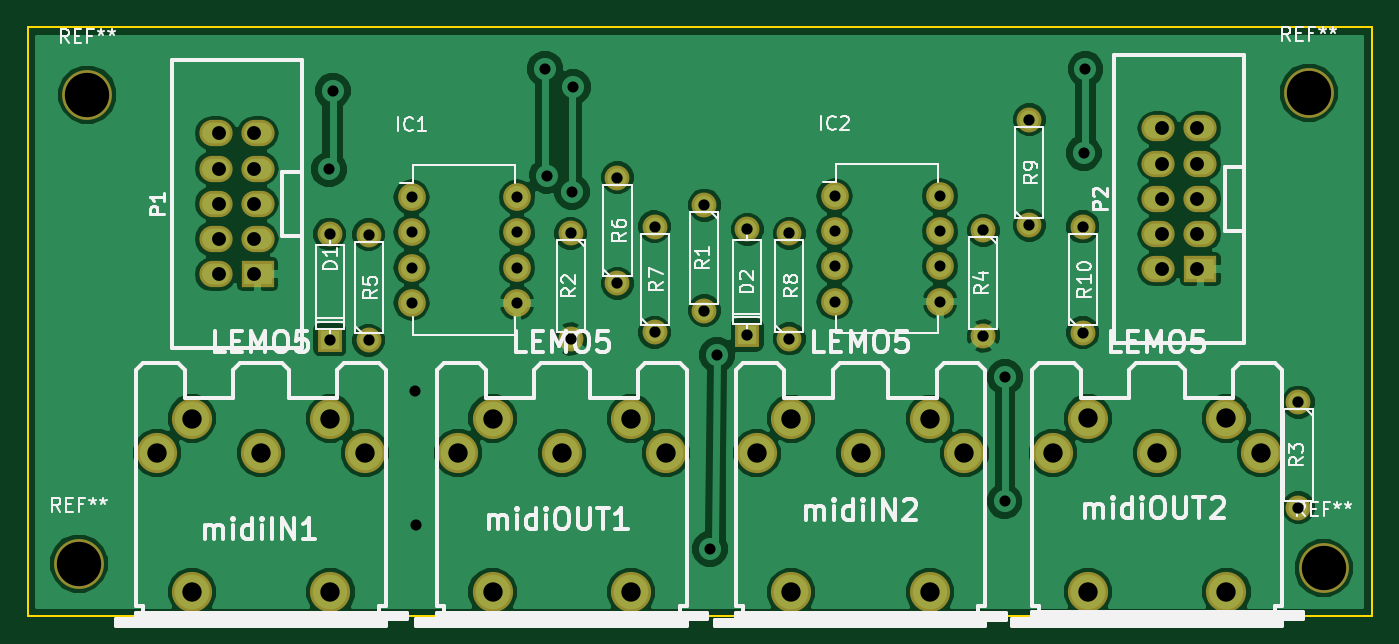
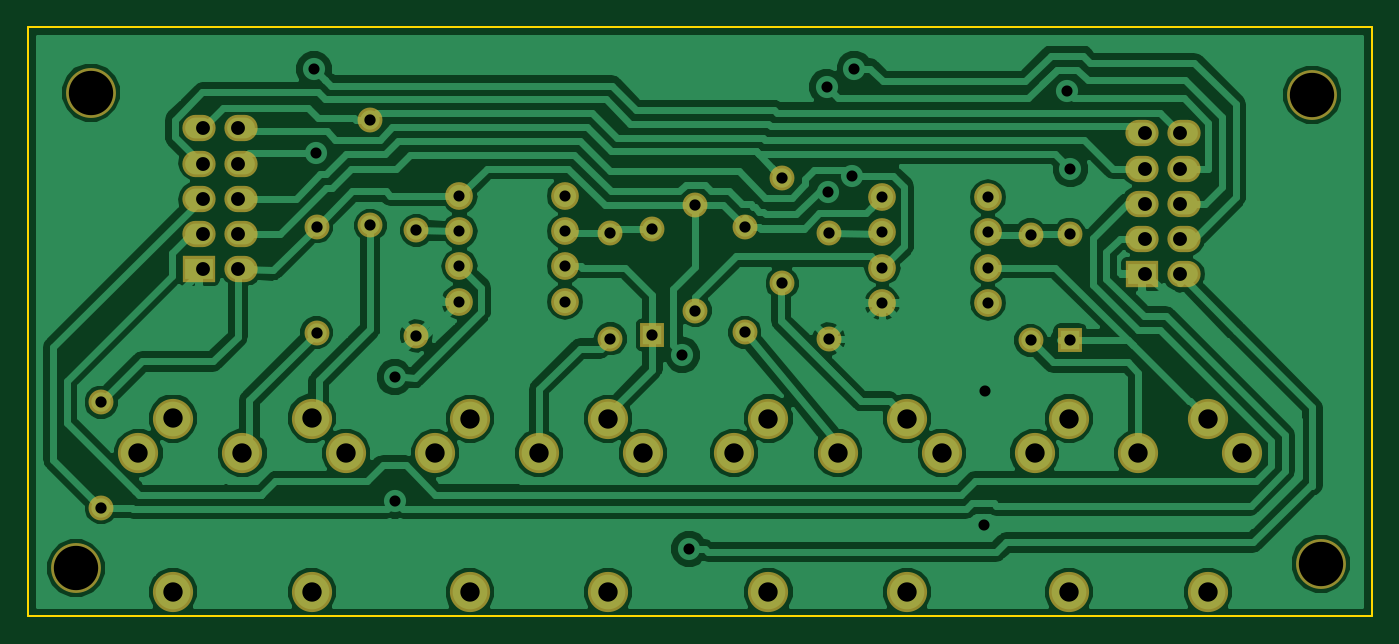
Circuit board: 9 layer files. Board 97.0 x 42.5 mm.
- bottom_copper: midiv7-B.Cu.gbr (88054 bytes)
- bottom_mask: midiv7-B.Mask.gbr (2745 bytes)
- bottom_silk: midiv7-B.SilkS.gbr (267 bytes)
- outline: midiv7-Edge.Cuts.gbr (631 bytes)
- top_copper: midiv7-F.Cu.gbr (84192 bytes)
- top_mask: midiv7-F.Mask.gbr (2745 bytes)
- top_silk: midiv7-F.SilkS.gbr (39084 bytes)
- drill: midiv7-NPTH.drl (348 bytes)
- drill: midiv7.drl (1580 bytes)

=== bottom_copper: midiv7-B.Cu.gbr (88054 bytes, source omitted) ===
=== bottom_mask: midiv7-B.Mask.gbr ===
G04 #@! TF.FileFunction,Soldermask,Bot*
%FSLAX46Y46*%
G04 Gerber Fmt 4.6, Leading zero omitted, Abs format (unit mm)*
G04 Created by KiCad (PCBNEW 4.0.2-stable) date 17/08/2016 20:59:21*
%MOMM*%
G01*
G04 APERTURE LIST*
%ADD10C,0.100000*%
%ADD11C,3.600000*%
%ADD12R,1.797000X1.797000*%
%ADD13C,1.797000*%
%ADD14O,2.000000X2.000000*%
%ADD15C,2.899360*%
%ADD16O,2.400000X1.900000*%
%ADD17R,2.400000X1.900000*%
G04 APERTURE END LIST*
D10*
D11*
X38200000Y-81190000D03*
X128020000Y-81520000D03*
X126950000Y-47210000D03*
X38810000Y-47360000D03*
D12*
X56310000Y-65030000D03*
D13*
X56310000Y-57410000D03*
D12*
X86430000Y-64700000D03*
D13*
X86430000Y-57080000D03*
D14*
X62210000Y-54750000D03*
X62210000Y-57290000D03*
X62210000Y-59830000D03*
X62210000Y-62370000D03*
X69830000Y-62370000D03*
X69830000Y-59830000D03*
X69830000Y-57290000D03*
X69830000Y-54750000D03*
X92730000Y-54670000D03*
X92730000Y-57210000D03*
X92730000Y-59750000D03*
X92730000Y-62290000D03*
X100350000Y-62290000D03*
X100350000Y-59750000D03*
X100350000Y-57210000D03*
X100350000Y-54670000D03*
D15*
X43854681Y-73227540D03*
X56348941Y-70725640D03*
X51352761Y-73225000D03*
X58850841Y-73227540D03*
X46356581Y-70725640D03*
X56354021Y-83222440D03*
X46351501Y-83222440D03*
X87113180Y-73235100D03*
X99607440Y-70733200D03*
X94611260Y-73232560D03*
X102109340Y-73235100D03*
X89615080Y-70733200D03*
X99612520Y-83230000D03*
X89610000Y-83230000D03*
X65554681Y-73227540D03*
X78048941Y-70725640D03*
X73052761Y-73225000D03*
X80550841Y-73227540D03*
X68056581Y-70725640D03*
X78054021Y-83222440D03*
X68051501Y-83222440D03*
X108513180Y-73225100D03*
X121007440Y-70723200D03*
X116011260Y-73222560D03*
X123509340Y-73225100D03*
X111015080Y-70723200D03*
X121012520Y-83220000D03*
X111010000Y-83220000D03*
D16*
X51110000Y-50150000D03*
X48070000Y-50150000D03*
X48070000Y-52690000D03*
X51110000Y-52690000D03*
D17*
X51110000Y-60310000D03*
D16*
X48070000Y-60310000D03*
X51110000Y-57770000D03*
X48070000Y-57770000D03*
X51110000Y-55230000D03*
X48070000Y-55230000D03*
X119130000Y-49790000D03*
X116090000Y-49790000D03*
X116090000Y-52330000D03*
X119130000Y-52330000D03*
D17*
X119130000Y-59950000D03*
D16*
X116090000Y-59950000D03*
X119130000Y-57410000D03*
X116090000Y-57410000D03*
X119130000Y-54870000D03*
X116090000Y-54870000D03*
D13*
X83340000Y-55320000D03*
X83340000Y-62940000D03*
X73700000Y-57360000D03*
X73700000Y-64980000D03*
X126210000Y-69540000D03*
X126210000Y-77160000D03*
X103470000Y-57140000D03*
X103470000Y-64760000D03*
X59120000Y-65080000D03*
X59120000Y-57460000D03*
X77070000Y-60960000D03*
X77070000Y-53340000D03*
X79750000Y-64510000D03*
X79750000Y-56890000D03*
X89470000Y-64980000D03*
X89470000Y-57360000D03*
X106790000Y-56780000D03*
X106790000Y-49160000D03*
X110650000Y-64520000D03*
X110650000Y-56900000D03*
M02*

=== bottom_silk: midiv7-B.SilkS.gbr ===
G04 #@! TF.FileFunction,Legend,Bot*
%FSLAX46Y46*%
G04 Gerber Fmt 4.6, Leading zero omitted, Abs format (unit mm)*
G04 Created by KiCad (PCBNEW 4.0.2-stable) date 17/08/2016 20:59:21*
%MOMM*%
G01*
G04 APERTURE LIST*
%ADD10C,0.100000*%
G04 APERTURE END LIST*
D10*
M02*

=== outline: midiv7-Edge.Cuts.gbr ===
G04 #@! TF.FileFunction,Profile,NP*
%FSLAX46Y46*%
G04 Gerber Fmt 4.6, Leading zero omitted, Abs format (unit mm)*
G04 Created by KiCad (PCBNEW 4.0.2-stable) date 17/08/2016 20:59:21*
%MOMM*%
G01*
G04 APERTURE LIST*
%ADD10C,0.100000*%
%ADD11C,0.150000*%
G04 APERTURE END LIST*
D10*
D11*
X131500000Y-85000000D02*
X131500000Y-42500000D01*
X34500000Y-42500000D02*
X131500000Y-42500000D01*
X34500000Y-43500000D02*
X34500000Y-42500000D01*
X34500000Y-85000000D02*
X34500000Y-43500000D01*
X37750000Y-85000000D02*
X34500000Y-85000000D01*
X131500000Y-85000000D02*
X40750000Y-85000000D01*
X40750000Y-85000000D02*
X37750000Y-85000000D01*
M02*

=== top_copper: midiv7-F.Cu.gbr (84192 bytes, source omitted) ===
=== top_mask: midiv7-F.Mask.gbr ===
G04 #@! TF.FileFunction,Soldermask,Top*
%FSLAX46Y46*%
G04 Gerber Fmt 4.6, Leading zero omitted, Abs format (unit mm)*
G04 Created by KiCad (PCBNEW 4.0.2-stable) date 17/08/2016 20:59:21*
%MOMM*%
G01*
G04 APERTURE LIST*
%ADD10C,0.100000*%
%ADD11C,3.600000*%
%ADD12R,1.797000X1.797000*%
%ADD13C,1.797000*%
%ADD14O,2.000000X2.000000*%
%ADD15C,2.899360*%
%ADD16O,2.400000X1.900000*%
%ADD17R,2.400000X1.900000*%
G04 APERTURE END LIST*
D10*
D11*
X38200000Y-81190000D03*
X128020000Y-81520000D03*
X126950000Y-47210000D03*
X38810000Y-47360000D03*
D12*
X56310000Y-65030000D03*
D13*
X56310000Y-57410000D03*
D12*
X86430000Y-64700000D03*
D13*
X86430000Y-57080000D03*
D14*
X62210000Y-54750000D03*
X62210000Y-57290000D03*
X62210000Y-59830000D03*
X62210000Y-62370000D03*
X69830000Y-62370000D03*
X69830000Y-59830000D03*
X69830000Y-57290000D03*
X69830000Y-54750000D03*
X92730000Y-54670000D03*
X92730000Y-57210000D03*
X92730000Y-59750000D03*
X92730000Y-62290000D03*
X100350000Y-62290000D03*
X100350000Y-59750000D03*
X100350000Y-57210000D03*
X100350000Y-54670000D03*
D15*
X43854681Y-73227540D03*
X56348941Y-70725640D03*
X51352761Y-73225000D03*
X58850841Y-73227540D03*
X46356581Y-70725640D03*
X56354021Y-83222440D03*
X46351501Y-83222440D03*
X87113180Y-73235100D03*
X99607440Y-70733200D03*
X94611260Y-73232560D03*
X102109340Y-73235100D03*
X89615080Y-70733200D03*
X99612520Y-83230000D03*
X89610000Y-83230000D03*
X65554681Y-73227540D03*
X78048941Y-70725640D03*
X73052761Y-73225000D03*
X80550841Y-73227540D03*
X68056581Y-70725640D03*
X78054021Y-83222440D03*
X68051501Y-83222440D03*
X108513180Y-73225100D03*
X121007440Y-70723200D03*
X116011260Y-73222560D03*
X123509340Y-73225100D03*
X111015080Y-70723200D03*
X121012520Y-83220000D03*
X111010000Y-83220000D03*
D16*
X51110000Y-50150000D03*
X48070000Y-50150000D03*
X48070000Y-52690000D03*
X51110000Y-52690000D03*
D17*
X51110000Y-60310000D03*
D16*
X48070000Y-60310000D03*
X51110000Y-57770000D03*
X48070000Y-57770000D03*
X51110000Y-55230000D03*
X48070000Y-55230000D03*
X119130000Y-49790000D03*
X116090000Y-49790000D03*
X116090000Y-52330000D03*
X119130000Y-52330000D03*
D17*
X119130000Y-59950000D03*
D16*
X116090000Y-59950000D03*
X119130000Y-57410000D03*
X116090000Y-57410000D03*
X119130000Y-54870000D03*
X116090000Y-54870000D03*
D13*
X83340000Y-55320000D03*
X83340000Y-62940000D03*
X73700000Y-57360000D03*
X73700000Y-64980000D03*
X126210000Y-69540000D03*
X126210000Y-77160000D03*
X103470000Y-57140000D03*
X103470000Y-64760000D03*
X59120000Y-65080000D03*
X59120000Y-57460000D03*
X77070000Y-60960000D03*
X77070000Y-53340000D03*
X79750000Y-64510000D03*
X79750000Y-56890000D03*
X89470000Y-64980000D03*
X89470000Y-57360000D03*
X106790000Y-56780000D03*
X106790000Y-49160000D03*
X110650000Y-64520000D03*
X110650000Y-56900000D03*
M02*

=== top_silk: midiv7-F.SilkS.gbr (39084 bytes, source omitted) ===
=== drill: midiv7-NPTH.drl ===
M48
;DRILL file {KiCad 4.0.2-stable} date 17/08/2016 20:59:24
;FORMAT={-:-/ absolute / metric / decimal}
FMAT,2
METRIC,TZ
T1C1.397
T2C3.200
%
G90
G05
M71
T1
X46.352Y-83.222
X56.354Y-83.222
X68.052Y-83.222
X78.054Y-83.222
X89.61Y-83.23
X99.613Y-83.23
X111.01Y-83.22
X121.013Y-83.22
T2
X38.2Y-81.19
X38.81Y-47.36
X126.95Y-47.21
X128.02Y-81.52
T0
M30

=== drill: midiv7.drl ===
M48
;DRILL file {KiCad 4.0.2-stable} date 17/08/2016 20:59:24
;FORMAT={-:-/ absolute / metric / decimal}
FMAT,2
METRIC,TZ
T1C0.800
T2C0.813
T3C1.000
T4C1.397
%
G90
G05
M71
T1
X56.258Y-52.751
X56.515Y-47.1
X62.21Y-54.75
X62.21Y-57.29
X62.21Y-59.83
X62.21Y-62.37
X62.43Y-68.74
X62.513Y-78.403
X69.83Y-54.75
X69.83Y-57.29
X69.83Y-59.83
X69.83Y-62.37
X71.85Y-45.48
X71.997Y-53.2
X73.788Y-54.361
X73.86Y-46.79
X83.76Y-80.15
X84.26Y-66.13
X92.73Y-54.67
X92.73Y-57.21
X92.73Y-59.75
X92.73Y-62.29
X100.35Y-54.67
X100.35Y-57.21
X100.35Y-59.75
X100.35Y-62.29
X105.Y-76.68
X105.03Y-67.75
X110.705Y-51.56
X110.84Y-45.52
T2
X56.31Y-57.41
X56.31Y-65.03
X59.12Y-57.46
X59.12Y-65.08
X73.7Y-57.36
X73.7Y-64.98
X77.07Y-53.34
X77.07Y-60.96
X79.75Y-56.89
X79.75Y-64.51
X83.34Y-55.32
X83.34Y-62.94
X86.43Y-57.08
X86.43Y-64.7
X89.47Y-57.36
X89.47Y-64.98
X103.47Y-57.14
X103.47Y-64.76
X106.79Y-49.16
X106.79Y-56.78
X110.65Y-56.9
X110.65Y-64.52
X126.21Y-69.54
X126.21Y-77.16
T3
X48.32Y-50.15
X48.32Y-52.69
X48.32Y-55.23
X48.32Y-57.77
X48.32Y-60.31
X50.86Y-50.15
X50.86Y-52.69
X50.86Y-55.23
X50.86Y-57.77
X50.86Y-60.31
X116.34Y-49.79
X116.34Y-52.33
X116.34Y-54.87
X116.34Y-57.41
X116.34Y-59.95
X118.88Y-49.79
X118.88Y-52.33
X118.88Y-54.87
X118.88Y-57.41
X118.88Y-59.95
T4
X43.855Y-73.228
X46.357Y-70.726
X51.353Y-73.225
X56.349Y-70.726
X58.851Y-73.228
X65.555Y-73.228
X68.057Y-70.726
X73.053Y-73.225
X78.049Y-70.726
X80.551Y-73.228
X87.113Y-73.235
X89.615Y-70.733
X94.611Y-73.233
X99.607Y-70.733
X102.109Y-73.235
X108.513Y-73.225
X111.015Y-70.723
X116.011Y-73.223
X121.007Y-70.723
X123.509Y-73.225
T0
M30

